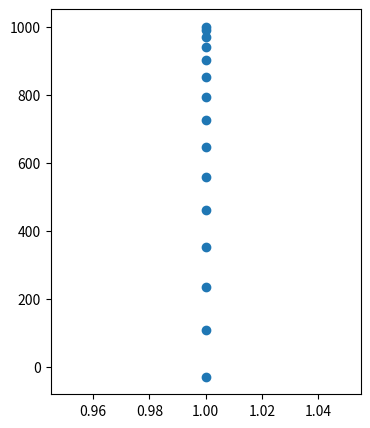

Write the Python code that produced this figure.
import numpy as np
import matplotlib.pyplot as plt

g = 9.81   
m = 5.24e-7  #  masa kapljice
kv = 0  # NEMA OTPORA!

# pocetni uslovi
h = 1000 #m
v = 0
t = 0

dt = 1

H = []

while h > 0:
    h += v * dt # staro v OJLEROVA METODA
    g += - (kv/m)*v # ovo ce uvek biti nula! tj g je const
    v -= g * dt # novo v
    t += dt

    H.append(h)

plt.figure(figsize=(4,5))
plt.scatter(np.ones_like(H),H)
plt.show()